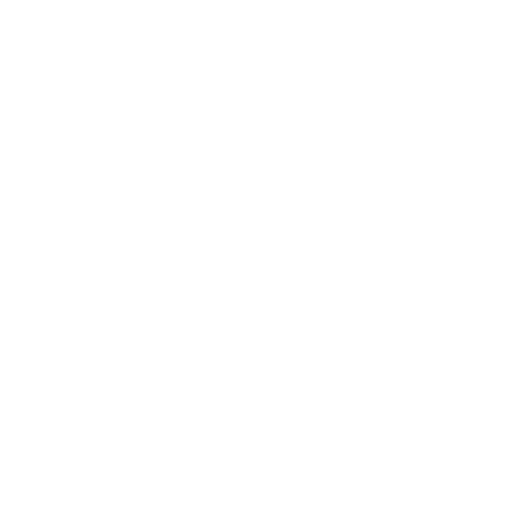
t = 0.00 s
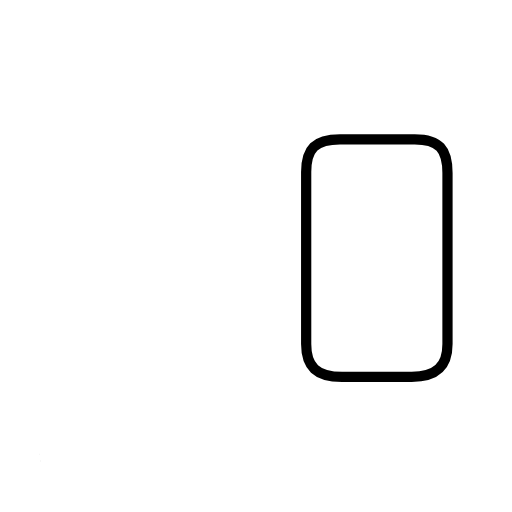
t = 2.08 s
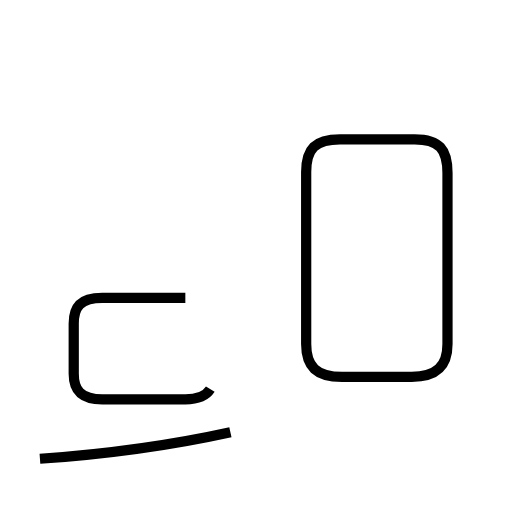
t = 3.62 s
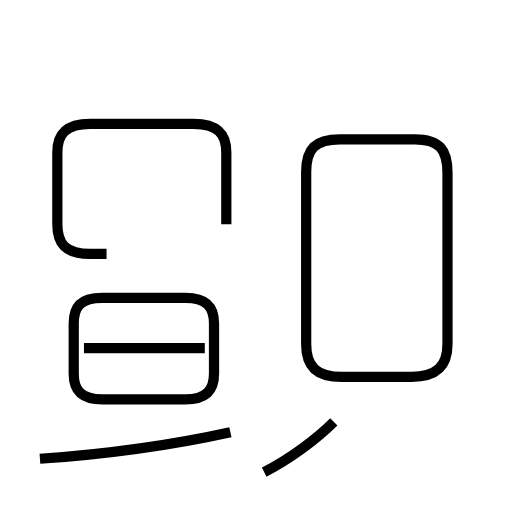
t = 5.77 s
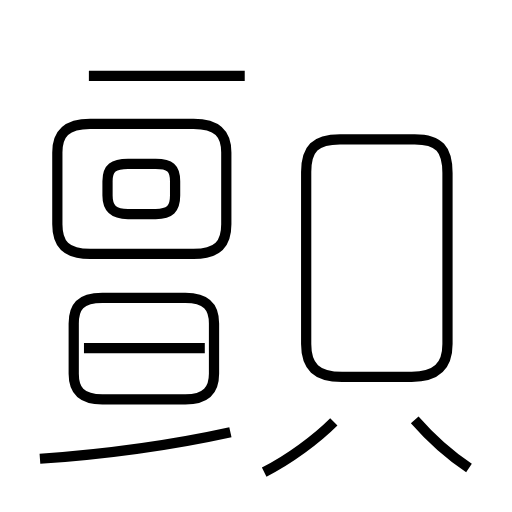
t = 7.46 s
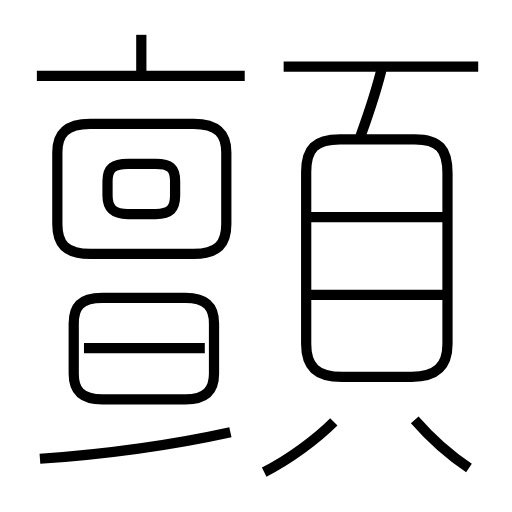
t = 9.37 s

The animated SVG that drew these frames (rendered in a browser with its animation timeline set to each time). Animation: 14 SMIL elements (animate=14); one cycle of 9.37 s.

<?xml version='1.0' encoding='utf-8'?>
<svg viewBox="0.0 -6.0 50.0 50.0" version="1.1" xmlns="http://www.w3.org/2000/svg"><rect x="-1000" y="-1000" width="2000" height="2000" stroke="white" fill="white" /><g style="fill:none;stroke:#000000;stroke-width:1"><path d="M 29.9 -27.2 L 29.9 -10.4 C 29.9 -8.2 30.9 -7.2 33.4 -7.2 L 40.2 -7.2 C 42.6 -7.2 43.7 -8.2 43.7 -10.4 L 43.7 -27.1 C 43.7 -29.4 42.9 -30.4 40.5 -30.4 L 33.2 -30.4 C 30.8 -30.4 29.9 -29.5 29.9 -27.2 Z " transform="translate(0.0 38.0)" stroke-dasharray="69.29896167776312" stroke-dashoffset="69.29896167776312"><animate attributeName="stroke-dashoffset" from="69.29896167776312" to="0" dur="2.0789688503328936s" begin="0s" fill="freeze" /></path><path d="M 3.9 0.8 C 9.5 0.4 16.6 -0.5 22.5 -1.8 " transform="translate(0.0 38.0)" stroke-dasharray="18.795753573644884" stroke-dashoffset="18.795753573644884"><animate attributeName="stroke-dashoffset" from="18.795753573644884" to="0" dur="0.5638726072093465s" begin="2.0789688503328936s" fill="freeze" /></path><path d="M 18.1 -14.9 L 10.0 -14.9 C 7.8 -14.9 7.2 -14.0 7.2 -12.4 L 7.2 -7.5 C 7.2 -6.0 7.8 -5.0 10.0 -5.0 L 18.1 -5.0 C 20.2 -5.0 20.9 -6.0 20.9 -7.5 L 20.9 -12.4 C 20.9 -14.0 20.2 -14.9 18.1 -14.9 Z " transform="translate(0.0 38.0)" stroke-dasharray="43.36817768743643" stroke-dashoffset="43.36817768743643"><animate attributeName="stroke-dashoffset" from="43.36817768743643" to="0" dur="1.301045330623093s" begin="2.6428414575422403s" fill="freeze" /></path><path d="M 20.0 -10.0 L 8.2 -10.0 " transform="translate(0.0 38.0)" stroke-dasharray="11.8" stroke-dashoffset="11.8"><animate attributeName="stroke-dashoffset" from="11.8" to="0" dur="0.354s" begin="3.943886788165333s" fill="freeze" /></path><path d="M 25.8 2.1 C 28.2 0.9 30.9 -1.1 32.6 -2.8 " transform="translate(0.0 38.0)" stroke-dasharray="8.412462650786875" stroke-dashoffset="8.412462650786875"><animate attributeName="stroke-dashoffset" from="8.412462650786875" to="0" dur="0.25237387952360624s" begin="4.297886788165333s" fill="freeze" /></path><path d="M 22.1 -22.1 L 22.1 -29.1 C 22.1 -30.9 21.3 -31.9 18.9 -31.9 L 8.8 -31.9 C 6.4 -31.9 5.6 -30.9 5.6 -29.1 L 5.6 -22.1 C 5.6 -20.2 6.4 -19.2 8.8 -19.2 L 18.9 -19.2 C 21.3 -19.2 22.1 -20.2 22.1 -22.1 Z " transform="translate(0.0 38.0)" stroke-dasharray="54.052377886267" stroke-dashoffset="54.052377886267"><animate attributeName="stroke-dashoffset" from="54.052377886267" to="0" dur="1.62157133658801s" begin="4.550260667688939s" fill="freeze" /></path><path d="M 17.1 -24.9 L 17.1 -26.3 C 17.1 -27.6 16.6 -28.0 15.2 -28.0 L 12.5 -28.0 C 11.1 -28.0 10.5 -27.6 10.5 -26.3 L 10.5 -24.9 C 10.5 -23.6 11.1 -23.1 12.5 -23.1 L 15.2 -23.1 C 16.6 -23.1 17.1 -23.6 17.1 -24.9 Z " transform="translate(0.0 38.0)" stroke-dasharray="20.45110019530974" stroke-dashoffset="20.45110019530974"><animate attributeName="stroke-dashoffset" from="20.45110019530974" to="0" dur="0.6135330058592922s" begin="6.17183200427695s" fill="freeze" /></path><path d="M 45.8 1.7 C 44.0 0.5 41.9 -1.4 40.5 -3.0 " transform="translate(0.0 38.0)" stroke-dasharray="7.10137087412958" stroke-dashoffset="7.10137087412958"><animate attributeName="stroke-dashoffset" from="7.10137087412958" to="0" dur="0.21304112622388738s" begin="6.785365010136242s" fill="freeze" /></path><path d="M 23.9 -36.6 L 3.6 -36.6 " transform="translate(0.0 38.0)" stroke-dasharray="20.299999999999997" stroke-dashoffset="20.299999999999997"><animate attributeName="stroke-dashoffset" from="20.299999999999997" to="0" dur="0.6089999999999999s" begin="6.9984061363601295s" fill="freeze" /></path><path d="M 43.8 -15.2 L 29.8 -15.2 " transform="translate(0.0 38.0)" stroke-dasharray="13.999999999999996" stroke-dashoffset="13.999999999999996"><animate attributeName="stroke-dashoffset" from="13.999999999999996" to="0" dur="0.4199999999999999s" begin="7.6074061363601295s" fill="freeze" /></path><path d="M 13.8 -36.4 L 13.8 -40.6 " transform="translate(0.0 38.0)" stroke-dasharray="4.200000000000003" stroke-dashoffset="4.200000000000003"><animate attributeName="stroke-dashoffset" from="4.200000000000003" to="0" dur="0.12600000000000008s" begin="8.02740613636013s" fill="freeze" /></path><path d="M 43.8 -22.8 L 29.8 -22.8 " transform="translate(0.0 38.0)" stroke-dasharray="13.999999999999996" stroke-dashoffset="13.999999999999996"><animate attributeName="stroke-dashoffset" from="13.999999999999996" to="0" dur="0.4199999999999999s" begin="8.153406136360129s" fill="freeze" /></path><path d="M 35.2 -30.7 C 36.0 -32.9 36.8 -35.2 37.4 -37.8 " transform="translate(0.0 38.0)" stroke-dasharray="7.43800020311609" stroke-dashoffset="7.43800020311609"><animate attributeName="stroke-dashoffset" from="7.43800020311609" to="0" dur="0.2231400060934827s" begin="8.573406136360129s" fill="freeze" /></path><path d="M 46.7 -37.5 L 27.7 -37.5" transform="translate(0.0 38.0)" stroke-dasharray="19.000000000000004" stroke-dashoffset="19.000000000000004"><animate attributeName="stroke-dashoffset" from="19.000000000000004" to="0" dur="0.5700000000000001s" begin="8.79654614245361s" fill="freeze" /></path></g></svg>
